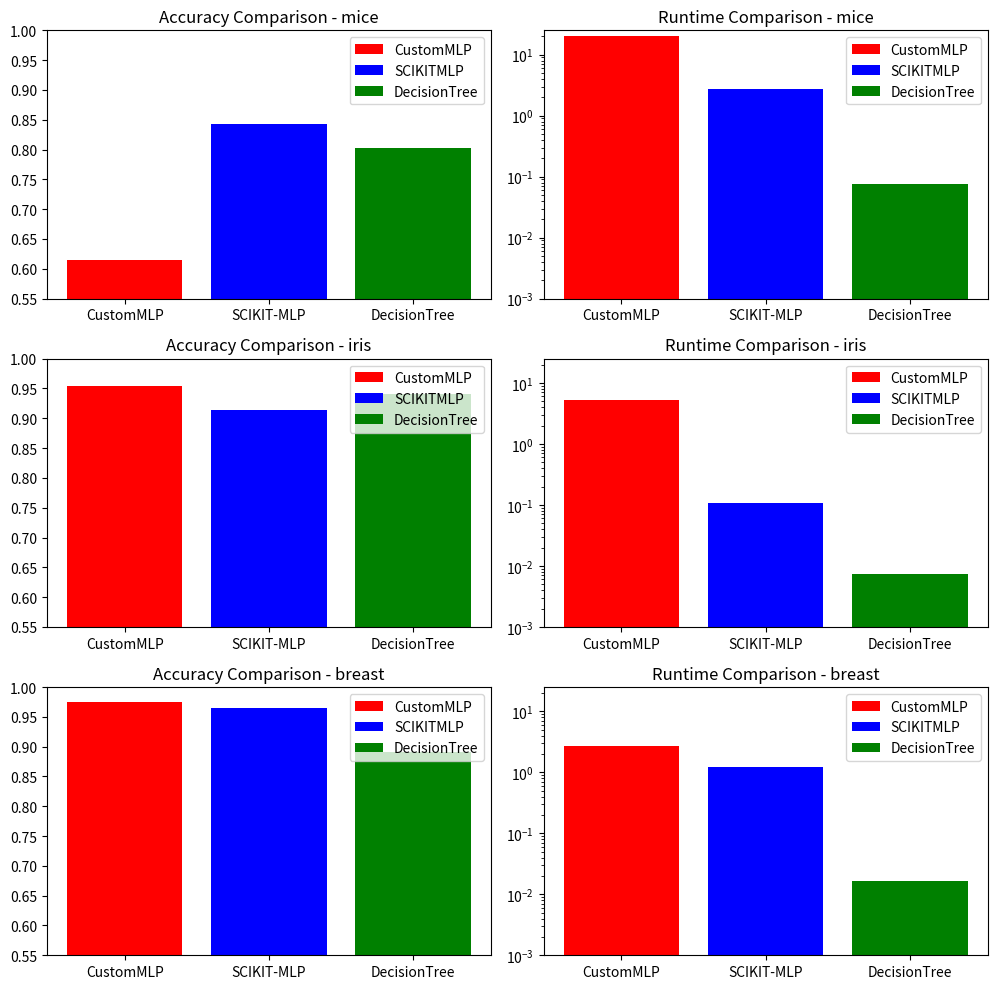

Write the Python code that produced this figure.
import matplotlib.pyplot as plt

# Data
data = {
    'CustomMLP': {
        'mice': {'f1_score': 0.6148148147009602, 'runtime': 19.875291109085083},
        'iris': {'f1_score': 0.9533333320622223, 'runtime': 5.183925151824951 },
        'breast': {'f1_score': 0.9753521119891887, 'runtime': 2.7196919918060303 }
    },
    'SCIKITMLP': {
        'mice': {'f1_score': 0.8435185185185186, 'runtime': 2.7221641540527344 },
        'iris': {'f1_score': 0.9133333333333333, 'runtime': 0.10587406158447266 },
        'breast': {'f1_score': 0.9647887323943662, 'runtime': 1.2038381099700928 }
    },
    'DecisionTree': {
        'mice': {'f1_score': 0.8027777777777778, 'runtime': 0.07672905921936035 },
        'iris': {'f1_score': 0.94, 'runtime': 0.007366180419921875 },
        'breast': {'f1_score': 0.8908450704225352, 'runtime': 0.016273021697998047 }
    }
}

# Colors and labels
colors = ['red', 'blue', 'green']
labels = ['CustomMLP', 'SCIKIT-MLP', 'DecisionTree']

# Plot
fig, axes = plt.subplots(nrows=len(data['CustomMLP']), ncols=2, figsize=(10, 10))

for i, dataset in enumerate(data['CustomMLP']):
    # F1-Score plot
    ax1 = axes[i, 0]
    for j, algorithm in enumerate(data):
        f1_score = data[algorithm][dataset]['f1_score']
        ax1.bar(labels[j], f1_score, color=colors[j], label=algorithm)
        ax1.set_title(f'Accuracy Comparison - {dataset}')
        ax1.set_ylim(0.55,1)
    ax1.legend()

    # Runtime plot
    ax2 = axes[i, 1]
    for j, algorithm in enumerate(data):
        runtime = data[algorithm][dataset]['runtime']
        ax2.bar(labels[j], runtime, color=colors[j], label=algorithm)
        ax2.set_title(f'Runtime Comparison - {dataset}')
        ax2.set_yscale("log")
        ax2.set_ylim([0.001, 25])
    ax2.legend()

plt.tight_layout()
plt.show()
